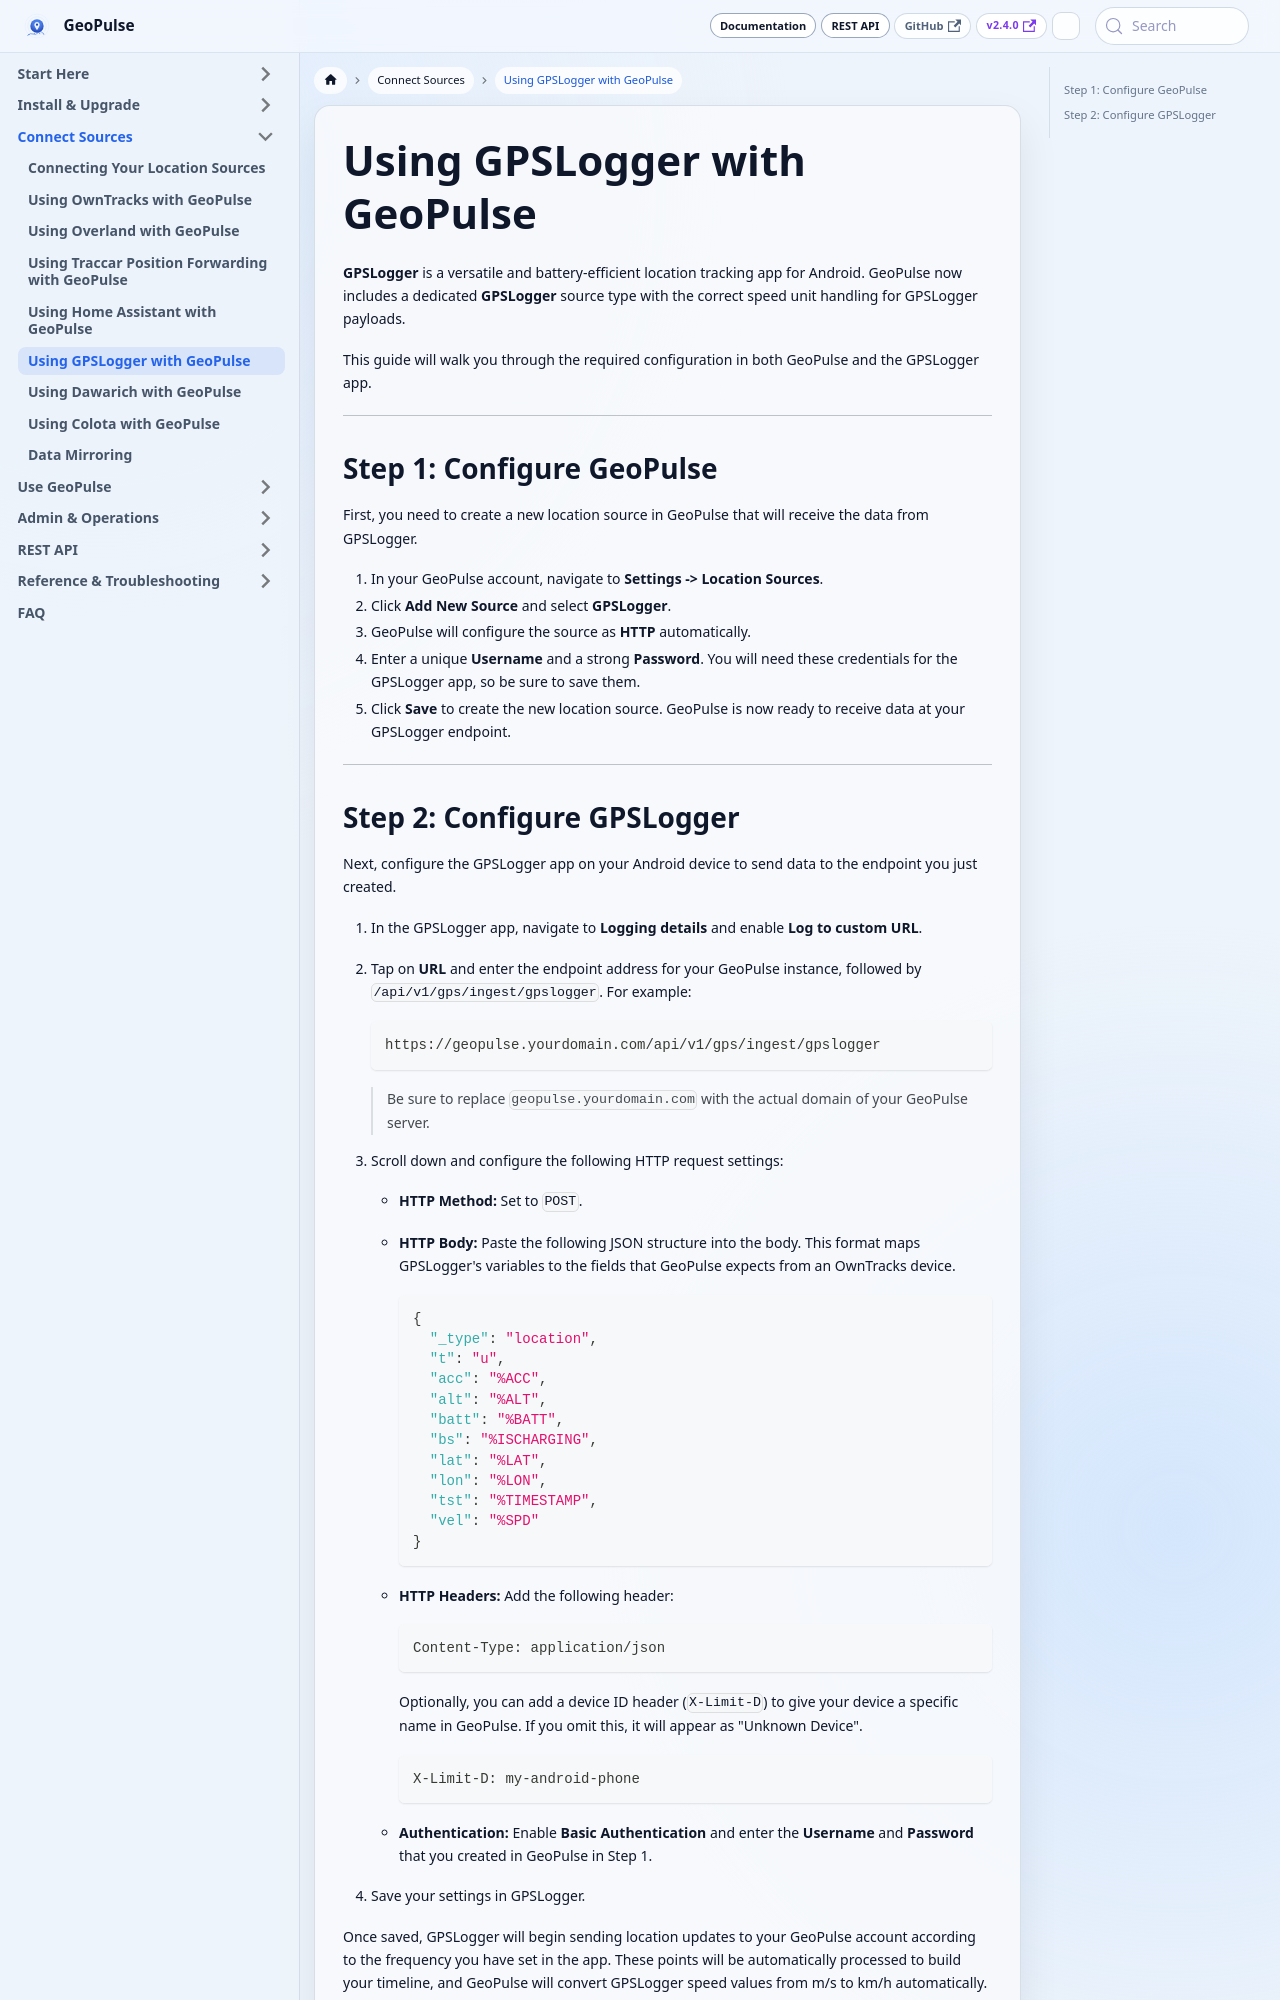

repository: tess1o/geopulse · page: docs/user-guide/gps-sources/gps_logger.html · generator: docusaurus

---
title: Using GPSLogger with GeoPulse
description: A step-by-step guide on how to configure the GPSLogger Android app to send location data to GeoPulse.
---

# Using GPSLogger with GeoPulse

**GPSLogger** is a versatile and battery-efficient location tracking app for Android. GeoPulse now includes a dedicated **GPSLogger** source type with the correct speed unit handling for GPSLogger payloads.

This guide will walk you through the required configuration in both GeoPulse and the GPSLogger app.

---

## Step 1: Configure GeoPulse

First, you need to create a new location source in GeoPulse that will receive the data from GPSLogger.

1.  In your GeoPulse account, navigate to **Settings -> Location Sources**.
2.  Click **Add New Source** and select **GPSLogger**.
3.  GeoPulse will configure the source as **HTTP** automatically.
4.  Enter a unique **Username** and a strong **Password**. You will need these credentials for the GPSLogger app, so be sure to save them.
5.  Click **Save** to create the new location source. GeoPulse is now ready to receive data at your GPSLogger endpoint.

---
